Labelled photos from "satellite_dataset_final", an image-classification folder in royalp2p/weather-ai-project. The possible labels are: clear, cloudy, rain.

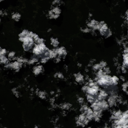
Label: cloudy

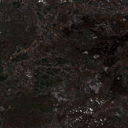
Label: clear

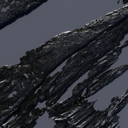
Label: clear

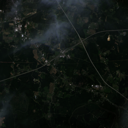
Label: cloudy

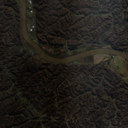
Label: rain

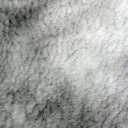
Label: rain
